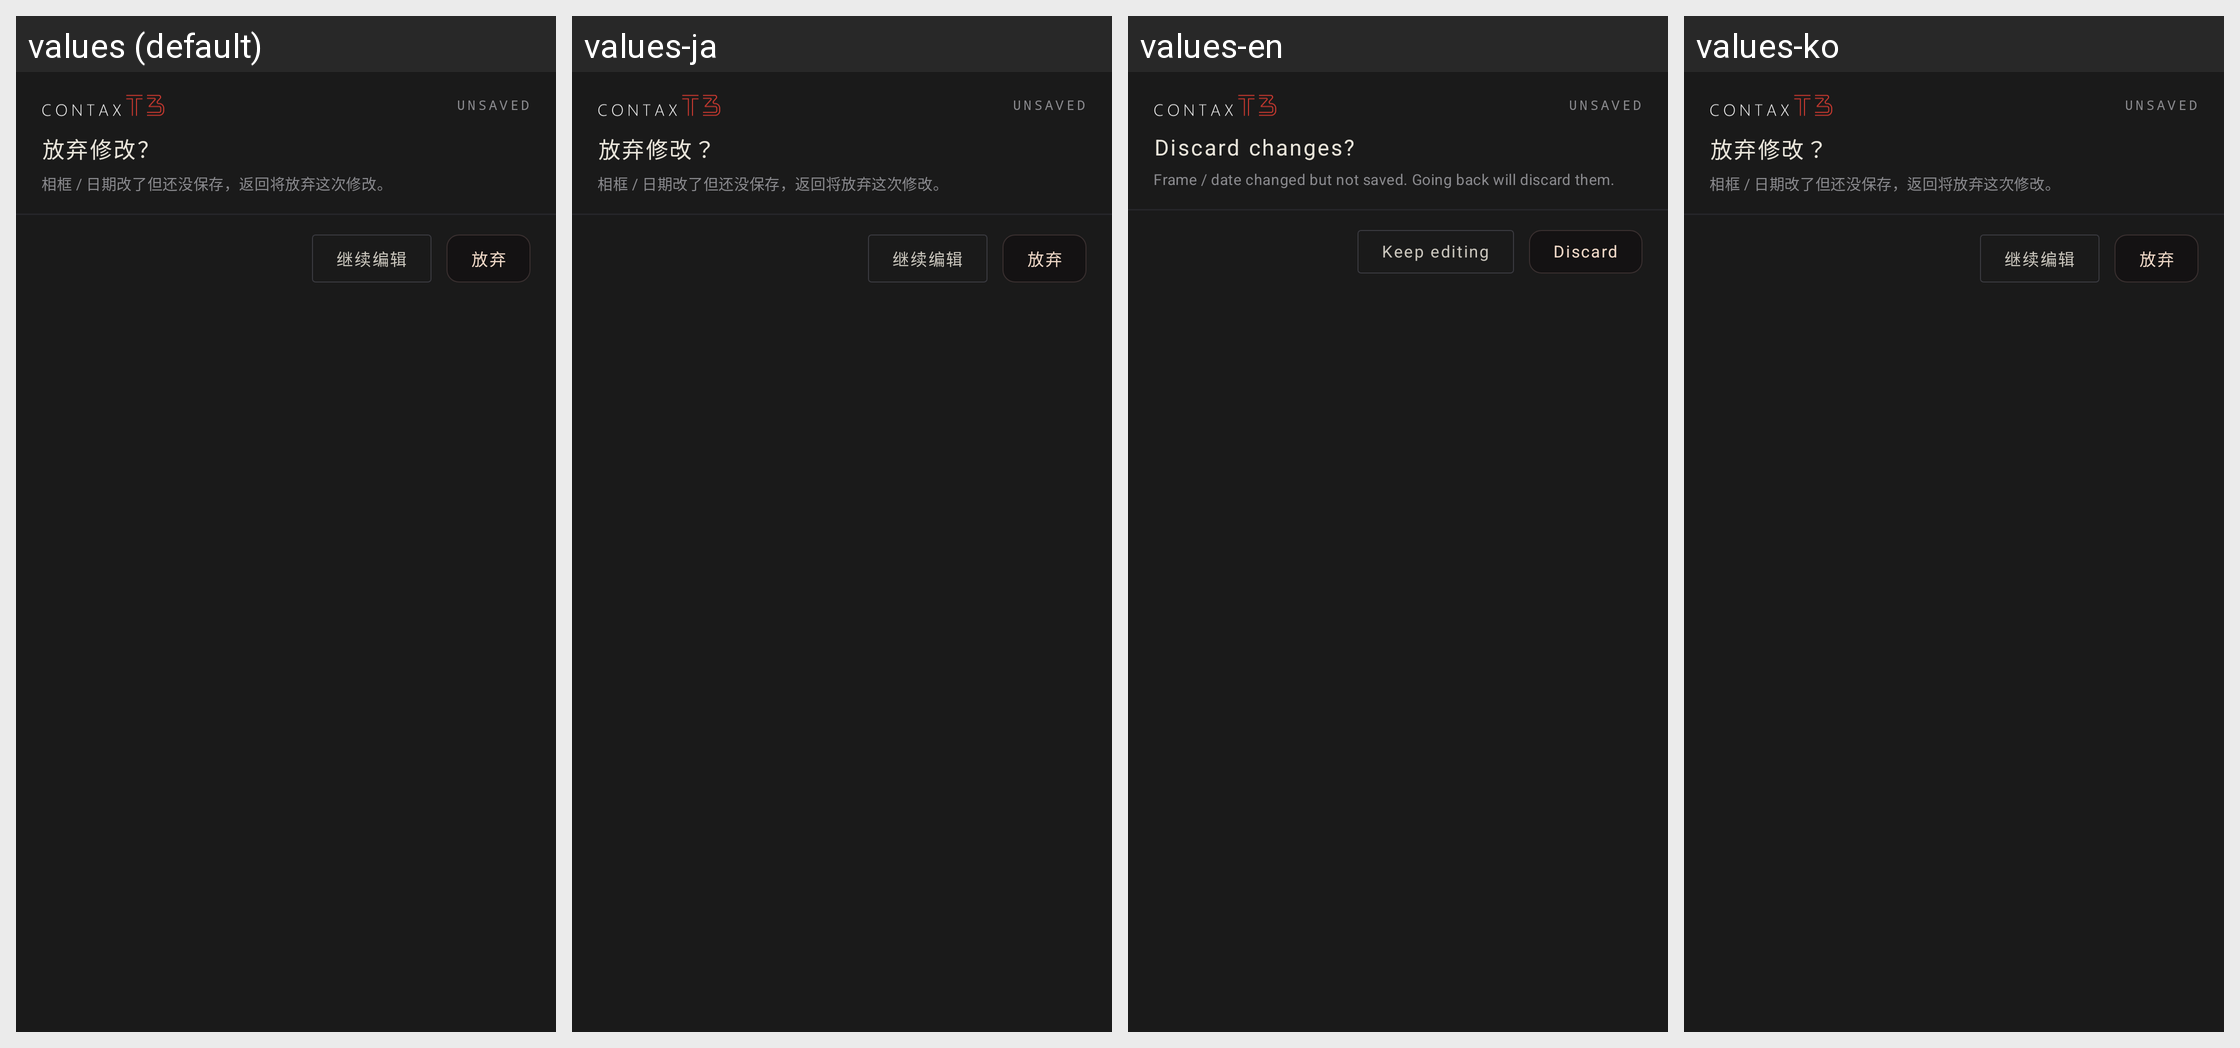

Translations of the strings shown on this Android screen, per locale in the grid:
Android screen res/layout/dialog_edit_confirm.xml rendered under 4 locales, left to right: values (default), values-ja, values-en, values-ko. Device: Nexus 5 (rendered at 1080×1920; each locale shown at half size, 540×960, under a caption strip naming it); theme Theme.FilmCam.
Other locales in the repository, not shown: values-zh-rHK.
Strings drawn on this screen, with the default value and each locale's value (text and hints the layout hard-codes, and strings that could not be matched under every locale, appear in the picture but are not listed):

edit_unsaved_code
  values: UNSAVED
  values-ja: UNSAVED  [not translated; the default value is used]
  values-en: UNSAVED
  values-ko: UNSAVED  [not translated; the default value is used]

edit_unsaved_title
  values: 放弃修改？
  values-ja: 放弃修改？  [not translated; the default value is used]
  values-en: Discard changes?
  values-ko: 放弃修改？  [not translated; the default value is used]

edit_unsaved_msg
  values: 相框 / 日期改了但还没保存，返回将放弃这次修改。
  values-ja: 相框 / 日期改了但还没保存，返回将放弃这次修改。  [not translated; the default value is used]
  values-en: Frame / date changed but not saved. Going back will discard them.
  values-ko: 相框 / 日期改了但还没保存，返回将放弃这次修改。  [not translated; the default value is used]

edit_keep
  values: 继续编辑
  values-ja: 继续编辑  [not translated; the default value is used]
  values-en: Keep editing
  values-ko: 继续编辑  [not translated; the default value is used]

edit_discard
  values: 放弃
  values-ja: 放弃  [not translated; the default value is used]
  values-en: Discard
  values-ko: 放弃  [not translated; the default value is used]
